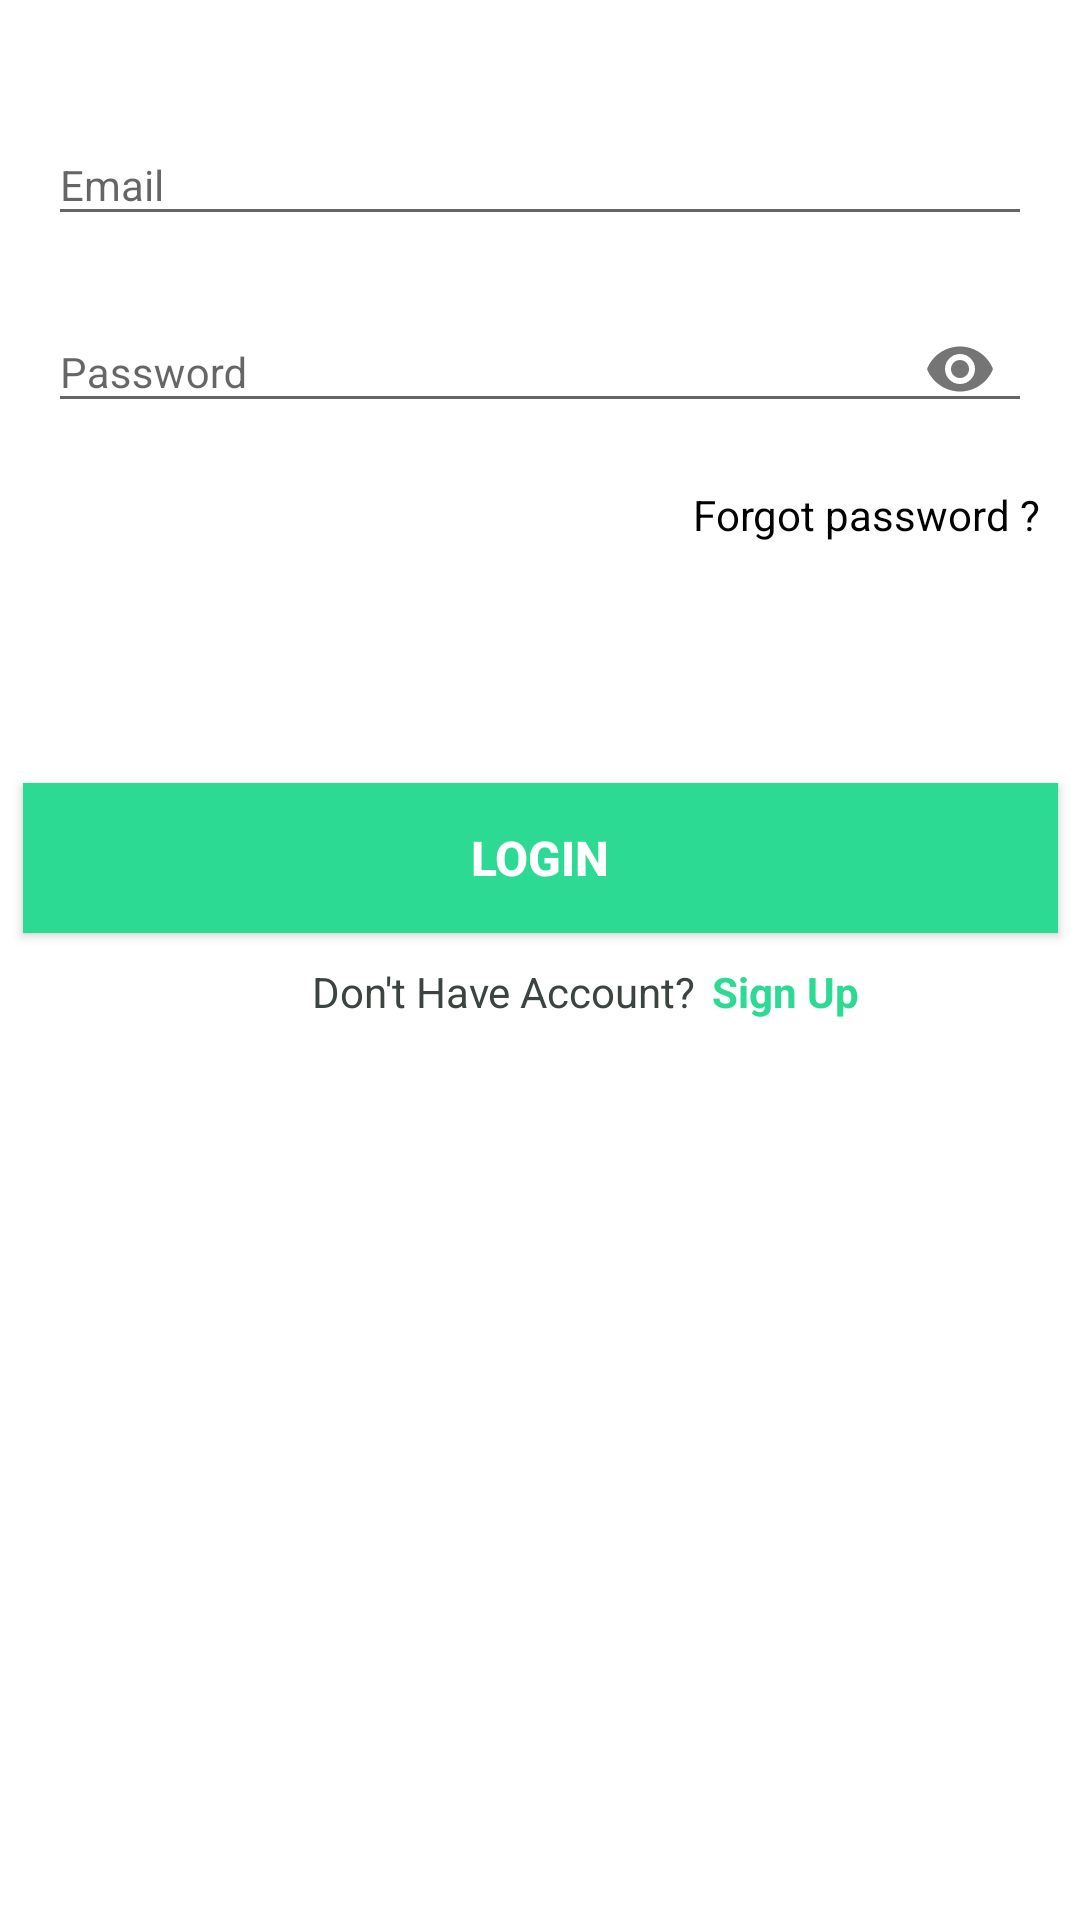

Layout XML and referenced resources for this Android screen:
<!-- AndroidManifest.xml: application theme Theme.Species -->
<!-- res/layout/activity_sign_in.xml -->
<?xml version="1.0" encoding="utf-8"?>
<androidx.constraintlayout.widget.ConstraintLayout xmlns:android="http://schemas.android.com/apk/res/android"
    xmlns:app="http://schemas.android.com/apk/res-auto"
    xmlns:tools="http://schemas.android.com/tools"
    android:layout_width="match_parent"
    android:layout_height="match_parent"
    android:background="#FFFFFF"
    tools:context=".SignInActivity">


    <com.google.android.material.textfield.TextInputLayout
        android:id="@+id/emailLayout"
        style="@style/LoginTextInputOuterFieldStyle"
        android:layout_width="match_parent"
        android:layout_height="wrap_content"
        android:layout_marginHorizontal="16dp"
        android:theme="@style/AppTheme"
        app:boxStrokeColor="@color/green"
        app:hintTextColor="@color/green"
        app:layout_constraintBottom_toTopOf="@+id/passwordLayout"
        app:layout_constraintEnd_toEndOf="parent"
        app:layout_constraintStart_toStartOf="parent">

        <com.google.android.material.textfield.TextInputEditText
            android:id="@+id/emailEt"
            style="@style/LoginTextInputInnerFieldStyle"
            android:layout_width="match_parent"
            android:layout_height="wrap_content"
            android:hint="@string/email"
            android:inputType="textEmailAddress"
            android:textColorHint="@color/grey" />
    </com.google.android.material.textfield.TextInputLayout>

    <com.google.android.material.textfield.TextInputLayout
        android:id="@+id/passwordLayout"
        style="@style/LoginTextInputOuterFieldStyle"
        android:layout_width="match_parent"
        android:layout_height="wrap_content"
        android:layout_marginHorizontal="16dp"
        android:theme="@style/AppTheme"
        app:boxStrokeColor="@color/green"
        app:hintTextColor="@color/green"
        app:layout_constraintBottom_toTopOf="@+id/forgotPassTextView"
        app:layout_constraintEnd_toEndOf="parent"
        app:layout_constraintHorizontal_bias="0.5"
        app:layout_constraintStart_toStartOf="parent"
        app:passwordToggleEnabled="true">

        <com.google.android.material.textfield.TextInputEditText
            android:id="@+id/passET"
            style="@style/LoginTextInputInnerFieldStyle"
            android:layout_width="match_parent"
            android:layout_height="wrap_content"
            android:hint="@string/password"
            android:inputType="textPassword" />

    </com.google.android.material.textfield.TextInputLayout>

    <androidx.appcompat.widget.AppCompatButton
        android:id="@+id/button"
        android:layout_width="345dp"
        android:layout_height="50dp"
        android:layout_marginHorizontal="16dp"
        android:background="@color/green"
        android:layout_marginBottom="10dp"
        android:text="@string/login"
        android:textColor="@color/white"
        android:textSize="16sp"
        android:textStyle="bold"
        app:layout_constraintBottom_toTopOf="@+id/textView4"
        app:layout_constraintEnd_toEndOf="parent"
        app:layout_constraintStart_toStartOf="parent" />

    <TextView
        android:id="@+id/textView"
        android:layout_width="wrap_content"
        android:layout_height="wrap_content"
        android:text="@string/sign_up"
        android:textColor="@color/green"
        android:textStyle="bold"
        app:layout_constraintBottom_toBottomOf="@+id/textView4"
        app:layout_constraintEnd_toEndOf="parent"
        app:layout_constraintHorizontal_bias="0.068"
        app:layout_constraintStart_toEndOf="@+id/textView4"
        app:layout_constraintTop_toTopOf="@+id/textView4"
        app:layout_constraintVertical_bias="0.058" />

    <TextView
        android:id="@+id/forgotPassTextView"
        android:layout_width="wrap_content"
        android:layout_height="wrap_content"
        android:layout_marginBottom="80dp"
        android:text="@string/forgot_password"
        android:textColor="@color/black"
        app:layout_constraintBottom_toTopOf="@+id/button"
        app:layout_constraintEnd_toEndOf="parent"
        app:layout_constraintHorizontal_bias="0.945"
        app:layout_constraintStart_toStartOf="parent" />

    <TextView
        android:id="@+id/textView2"
        android:layout_width="wrap_content"
        android:layout_height="wrap_content"
        android:text="@string/hello"
        android:textColor="@color/grey"
        android:textSize="34sp"
        android:textStyle="bold"
        app:layout_constraintBottom_toTopOf="@+id/textView3"
        app:layout_constraintEnd_toEndOf="parent"
        app:layout_constraintHorizontal_bias="0.051"
        app:layout_constraintStart_toStartOf="parent" />

    <TextView
        android:id="@+id/textView3"
        android:layout_width="350dp"
        android:layout_height="25dp"
        android:letterSpacing="0.1"
        android:minHeight="48dp"
        android:layout_marginBottom="50dp"
        android:text="@string/let_s_learn_more_about_plants"
        android:textColor="@color/grey"
        app:layout_constraintBottom_toTopOf="@+id/emailLayout"
        app:layout_constraintEnd_toEndOf="@+id/textView2"
        app:layout_constraintHorizontal_bias="0.0"
        app:layout_constraintStart_toStartOf="@+id/textView2" />

    <TextView
        android:id="@+id/textView4"
        android:layout_width="wrap_content"
        android:layout_height="wrap_content"
        android:layout_marginStart="104dp"
        android:layout_marginBottom="300dp"
        android:text="@string/don_t_have_account"
        android:textColor="@color/grey"
        app:layout_constraintBottom_toBottomOf="parent"
        app:layout_constraintStart_toStartOf="parent" />

</androidx.constraintlayout.widget.ConstraintLayout>
<!-- resources referenced by this layout -->
<resources>
  <color name="black">#FF000000</color>
  <color name="green">#2DDA93</color>
  <color name="grey">#3c4440</color>
  <color name="white">#FFFFFFFF</color>
  <string name="don_t_have_account">Don\'t Have Account?</string>
  <string name="email">Email</string>
  <string name="forgot_password">Forgot password ?</string>
  <string name="hello">Hello</string>
  <string name="let_s_learn_more_about_plants">Let\'s Learn More About Plants</string>
  <string name="login">LOGIN</string>
  <string name="password">Password</string>
  <string name="sign_up">Sign Up</string>
  <style name="AppTheme" parent="Theme.MaterialComponents.Light.NoActionBar">
          <item name="android:textColorHint">@color/grey</item>
  
      </style>
  <style name="LoginTextInputInnerFieldStyle" parent="Widget.MaterialComponents.TextInputLayout.OutlinedBox">
          <item name="android:layout_width">match_parent</item>
          <item name="android:layout_height">wrap_content</item>
          <item name="android:textColor">@color/black</item>
          <item name="android:textColorHint">@color/black</item>
          <item name="android:maxLines">1</item>
          <item name="android:textSize">14sp</item>
          <item name="android:singleLine">true</item>
      </style>
  <style name="LoginTextInputOuterFieldStyle" parent="Widget.MaterialComponents.TextInputLayout.OutlinedBox">
          <item name="android:layout_width">match_parent</item>
          <item name="android:layout_height">wrap_content</item>
          <item name="android:layout_marginTop">15dp</item>
          <item name="android:layout_marginBottom">15dp</item>
      </style>
  <style name="Theme.Species" parent="Theme.MaterialComponents.DayNight.NoActionBar">
          
          <item name="colorPrimary">@color/purple_500</item>
          <item name="colorPrimaryVariant">@color/purple_700</item>
          <item name="colorOnPrimary">@color/white</item>
          
          <item name="colorSecondary">@color/teal_200</item>
          <item name="colorSecondaryVariant">@color/teal_700</item>
          <item name="colorOnSecondary">@color/black</item>
          
          <item name="android:statusBarColor" tools:targetApi="l">@color/yellow</item>
          
          <item name="android:editTextColor">@android:color/black</item>
      </style>
  <color name="purple_500">#FF6200EE</color>
  <color name="purple_700">#FF3700B3</color>
  <color name="teal_200">#FF03DAC5</color>
  <color name="teal_700">#FF018786</color>
  <color name="yellow">#FFC801</color>
</resources>
